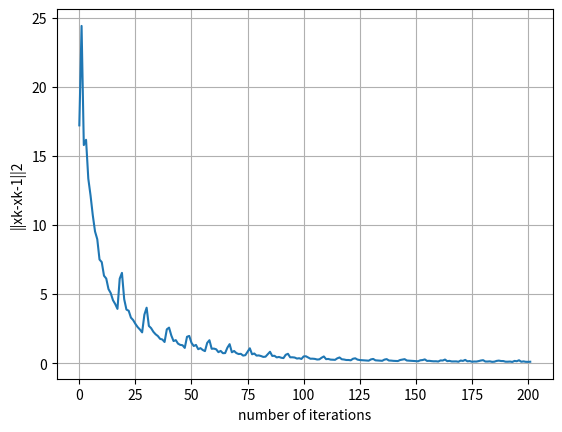

This figure's Python source:
import numpy as np
from matplotlib import pyplot as plt
import time

A = np.random.normal(0.0, 1.0, (2000, 3000))
x_ture = np.zeros((3000, 1))
for _ in range(300):
    x_ture[_ * 10] = 1
    x_ture[_ * 10 + 5] = -1
b = np.dot(A, x_ture)
x = np.ones((3000, 1))
lambda0 = np.zeros((2000, 1))
beta = 1
v = 0.9
mu = 0.5
k = 0
p = []
t1 = time.time()  # begin time
while True:
    x1 = np.max(np.hstack((x + beta * np.dot(A.transpose(), lambda0) - beta, np.zeros((3000, 1)))), axis=1) + np.min(
        np.hstack((x + beta * np.dot(A.transpose(), lambda0) + beta, np.zeros((3000, 1)))), axis=1)
    x1 = x1.reshape(3000, 1)
    lambda1 = lambda0 - beta * (np.dot(A, x) - b)
    r = beta * np.linalg.norm(
        np.vstack((np.dot(A.transpose(), lambda0 - lambda1), np.dot(A, x - x1)))) / np.linalg.norm(
        np.vstack((x - x1, lambda0 - lambda1)))
    while r > v:
        beta = (2 / 3) * beta * min(1, 1 / r)
        x1 = np.max(np.hstack((x + beta * np.dot(A.transpose(), lambda0) - beta, np.zeros((3000, 1)))),
                    axis=1) + np.min(
            np.hstack((x + beta * np.dot(A.transpose(), lambda0) + beta, np.zeros((3000, 1)))), axis=1)
        x1 = x1.reshape(3000, 1)
        lambda1 = lambda0 - beta * (np.dot(A, x) - b)
        r = beta * np.linalg.norm(
            np.vstack((np.dot(A.transpose(), lambda0 - lambda1), np.dot(A, x - x1)))) / np.linalg.norm(
            np.vstack((x - x1, lambda0 - lambda1)))
    x2 = np.max(np.hstack((x + beta * np.dot(A.transpose() , lambda1)- beta, np.zeros((3000, 1)))), axis=1) + \
         np.min(np.hstack((x + beta * np.dot(A.transpose() , lambda1)+ beta, np.zeros((3000, 1)))), axis=1)
    x2 = x2.reshape(3000, 1)
    lambda0 = lambda0 - beta * (np.dot(A, x1) - b)
    if r <= mu:
        beta = 1.5 * beta
    p.append(np.linalg.norm(x2 - x))
    print(beta, r, k, np.linalg.norm(x2 - x), )
    if k==500 or k==1000:
        t2 = time.time()  # end time
        t = t2 - t1  # compute running time
        print(t)
    if np.linalg.norm(x2 - x) < 0.0001 or k > 200:
        break
    k = k + 1
    x = x2
t2 = time.time()  # end time
t = t2 - t1  # compute running time
print(t,k,'000')
plt.plot(p)
# 添加标题和轴标签
plt.xlabel('number of iterations')
plt.ylabel('||xk-xk-1||2')
# 显示网格
plt.grid(True)
# 显示图像
plt.show()
